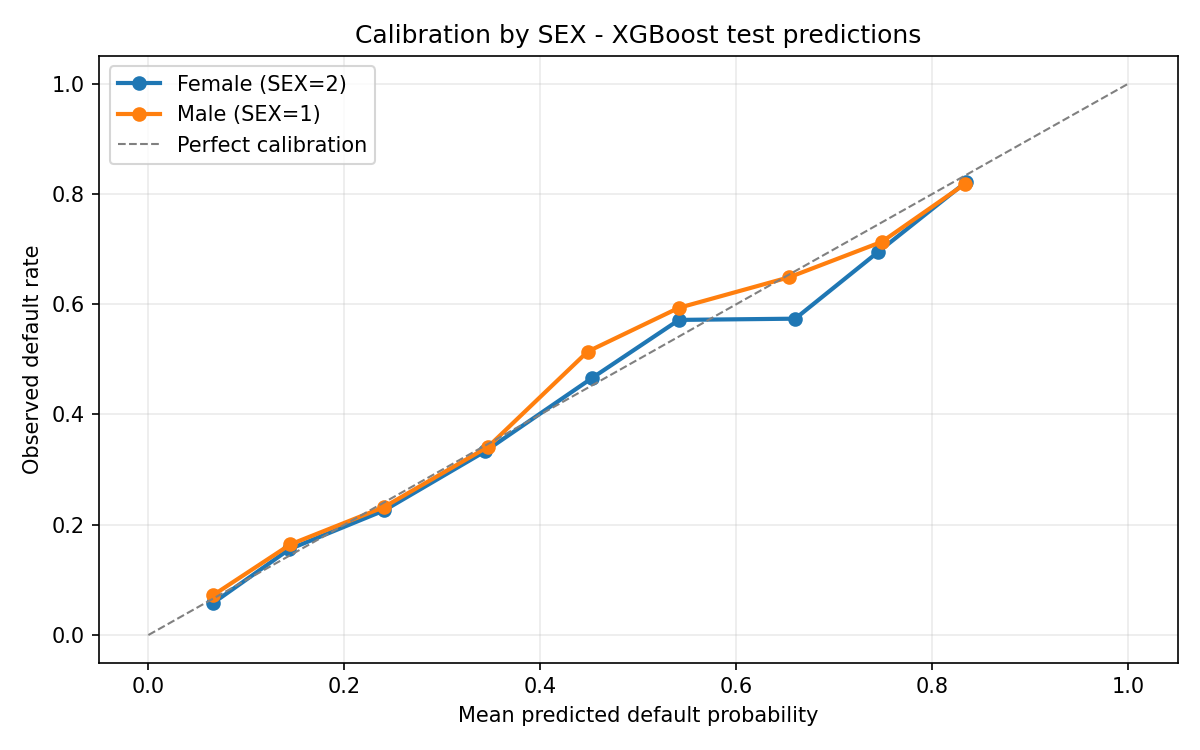

The file beside this chart, header and first rows:
sex_code, sex_group, group, bin, n, mean_predicted_probability, observed_default_rate, calibration_gap
1, Male, Male (SEX=1), 0.00-0.10, 623, 0.066, 0.07223, 0.006229
1, Male, Male (SEX=1), 0.10-0.20, 803, 0.1449, 0.1644, 0.01949
1, Male, Male (SEX=1), 0.20-0.30, 315, 0.2401, 0.2317, -0.008322
1, Male, Male (SEX=1), 0.30-0.40, 202, 0.3468, 0.3416, -0.005192
1, Male, Male (SEX=1), 0.40-0.50, 107, 0.4482, 0.514, 0.06579
1, Male, Male (SEX=1), 0.50-0.60, 59, 0.541, 0.5932, 0.05218
1, Male, Male (SEX=1), 0.60-0.70, 94, 0.6541, 0.6489, -0.005146
1, Male, Male (SEX=1), 0.70-0.80, 115, 0.7483, 0.713, -0.03527
1, Male, Male (SEX=1), 0.80-0.90, 33, 0.8333, 0.8182, -0.01512
1, Male, Male (SEX=1), 0.90-1.00, 0, , , 
2, Female, Female (SEX=2), 0.00-0.10, 1182, 0.06631, 0.05838, -0.007931
2, Female, Female (SEX=2), 0.10-0.20, 1294, 0.1436, 0.1553, 0.01176
2, Female, Female (SEX=2), 0.20-0.30, 447, 0.2406, 0.226, -0.01462
2, Female, Female (SEX=2), 0.30-0.40, 225, 0.3438, 0.3333, -0.01047
2, Female, Female (SEX=2), 0.40-0.50, 116, 0.4522, 0.4655, 0.0133
2, Female, Female (SEX=2), 0.50-0.60, 70, 0.5413, 0.5714, 0.03009
2, Female, Female (SEX=2), 0.60-0.70, 129, 0.6599, 0.5736, -0.0863
2, Female, Female (SEX=2), 0.70-0.80, 160, 0.7439, 0.6937, -0.05018
2, Female, Female (SEX=2), 0.80-0.90, 28, 0.8343, 0.8214, -0.01287
2, Female, Female (SEX=2), 0.90-1.00, 0, , , 
